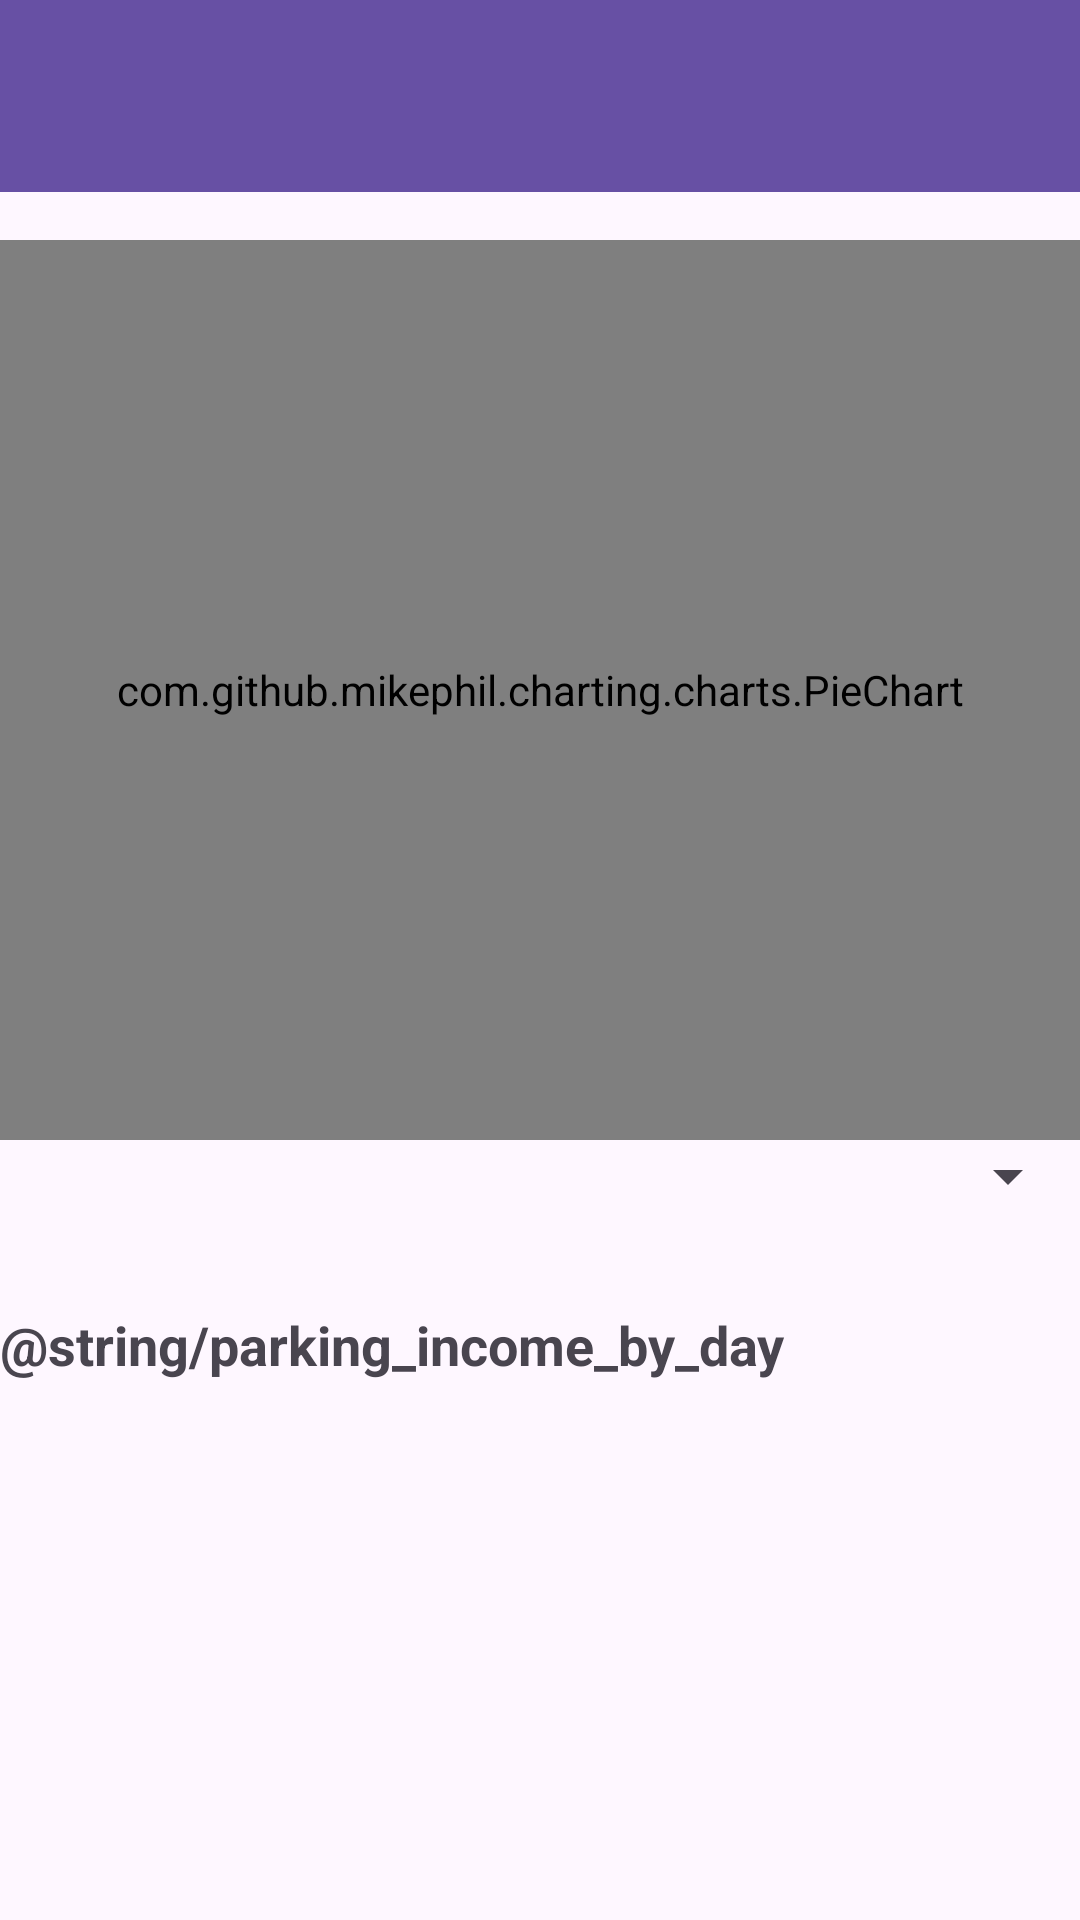

Here is an Android app screen rendered from its layout file. Give the layout XML and the strings, colors and styles it references.
<!-- AndroidManifest.xml: application theme Theme.ParkingManagementSystem -->
<!-- res/layout/activity_admin_generate_report.xml -->
<?xml version="1.0" encoding="utf-8"?>
<LinearLayout xmlns:android="http://schemas.android.com/apk/res/android"
    xmlns:app="http://schemas.android.com/apk/res-auto"
    xmlns:tools="http://schemas.android.com/tools"
    android:layout_width="match_parent"
    android:layout_height="match_parent"
    android:orientation="vertical"

    tools:context=".AdminGenerateReportActivity">

    <LinearLayout
        android:id="@+id/customActionBar"
        android:layout_width="match_parent"
        android:layout_height="?attr/actionBarSize"
        android:orientation="horizontal"
        android:background="@color/black"
        android:layout_alignParentTop="true">

        <androidx.appcompat.widget.Toolbar
            android:id="@+id/toolbar"
            android:layout_width="match_parent"
            android:layout_height="?attr/actionBarSize"
            android:background="?attr/colorPrimary"
            android:theme="?attr/actionBarTheme"
            android:text="@string/profile"
            app:layout_constraintTop_toTopOf="parent"
            app:layout_constraintStart_toStartOf="parent"
            app:layout_constraintEnd_toEndOf="parent" />

        <Button
            android:id="@+id/adminButton"
            android:layout_width="wrap_content"
            android:layout_height="match_parent"
            android:text="@string/admin"
            android:textColor="@android:color/white"
            android:background="@android:color/transparent" />
    </LinearLayout>

    <com.github.mikephil.charting.charts.PieChart
        android:id="@+id/pieChart"
        android:layout_width="match_parent"
        android:layout_height="300dp"
        android:layout_centerHorizontal="true"
        android:layout_below="@+id/monthSpinner"
        android:layout_marginTop="16dp" />


    <Spinner
        android:id="@+id/monthSpinner"
        android:layout_width="match_parent"
        android:layout_height="wrap_content"
        android:layout_marginBottom="16dp" />

    <TextView
        android:id="@+id/parkingIncomeByDayText"
        android:layout_width="wrap_content"
        android:layout_height="wrap_content"
        android:text="@string/parking_income_by_day"
        android:textSize="18sp"
        android:textStyle="bold"
        android:layout_marginTop="16dp" />

    <TextView
        android:id="@+id/parkingIncomeByDay"
        android:layout_width="wrap_content"
        android:layout_height="wrap_content"
        android:text=""
        android:textSize="16sp" />
</LinearLayout>
<!-- resources referenced by this layout -->
<resources>
  <style name="Theme.ParkingManagementSystem" parent="Base.Theme.ParkingManagementSystem" />
  <style name="Base.Theme.ParkingManagementSystem" parent="Theme.Material3.DayNight.NoActionBar">
          
          
      </style>
  <!-- not gathered from this repository: default colours our renderer supplied (Android Studio template values) -->
  <color name="black">#FF000000</color>
</resources>
